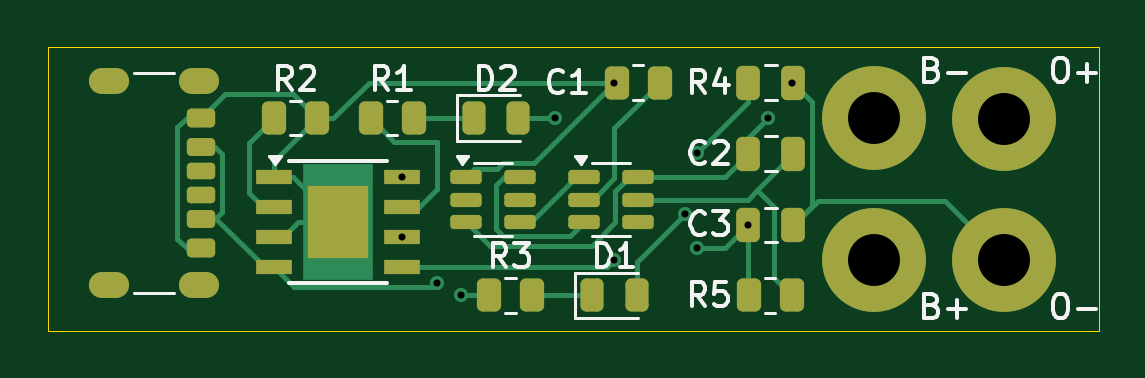
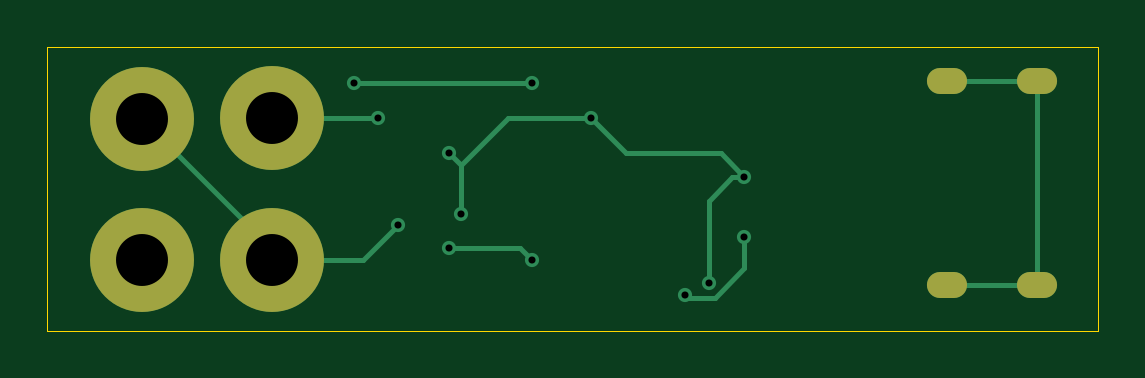
Circuit board: 11 layer files. Board 44.5 x 12.0 mm.
- bottom_copper: battery protection board-B_Cu.gbr (3071 bytes)
- bottom_mask: battery protection board-B_Mask.gbr (857 bytes)
- paste: battery protection board-B_Paste.gbr (482 bytes)
- bottom_silk: battery protection board-B_Silkscreen.gbr (483 bytes)
- outline: battery protection board-Edge_Cuts.gbr (647 bytes)
- top_copper: battery protection board-F_Cu.gbr (12556 bytes)
- top_mask: battery protection board-F_Mask.gbr (4321 bytes)
- paste: battery protection board-F_Paste.gbr (4104 bytes)
- top_silk: battery protection board-F_Silkscreen.gbr (18182 bytes)
- drill: battery protection board-NPTH.drl (277 bytes)
- drill: battery protection board-PTH.drl (963 bytes)

=== bottom_copper: battery protection board-B_Cu.gbr ===
%TF.GenerationSoftware,KiCad,Pcbnew,8.0.6*%
%TF.CreationDate,2025-04-05T03:11:41-05:00*%
%TF.ProjectId,battery protection board,62617474-6572-4792-9070-726f74656374,rev?*%
%TF.SameCoordinates,Original*%
%TF.FileFunction,Copper,L2,Bot*%
%TF.FilePolarity,Positive*%
%FSLAX46Y46*%
G04 Gerber Fmt 4.6, Leading zero omitted, Abs format (unit mm)*
G04 Created by KiCad (PCBNEW 8.0.6) date 2025-04-05 03:11:41*
%MOMM*%
%LPD*%
G01*
G04 APERTURE LIST*
%TA.AperFunction,ComponentPad*%
%ADD10C,4.400000*%
%TD*%
%TA.AperFunction,ComponentPad*%
%ADD11O,1.700000X1.100000*%
%TD*%
%TA.AperFunction,ViaPad*%
%ADD12C,0.600000*%
%TD*%
%TA.AperFunction,Conductor*%
%ADD13C,0.200000*%
%TD*%
G04 APERTURE END LIST*
D10*
%TO.P,O-,1,1*%
%TO.N,OUT-*%
X173500000Y-98500000D03*
%TD*%
%TO.P,O+,1,1*%
%TO.N,B+*%
X173500000Y-92550000D03*
%TD*%
D11*
%TO.P,J1,S1,SHIELD*%
%TO.N,unconnected-(J1-SHIELD-PadS1)*%
X139420000Y-90930000D03*
X135620000Y-90930000D03*
X139420000Y-99570000D03*
X135620000Y-99570000D03*
%TD*%
D10*
%TO.P,B-,1,1*%
%TO.N,B-*%
X168000000Y-92500000D03*
%TD*%
%TO.P,B+,1,1*%
%TO.N,B+*%
X168000000Y-98500000D03*
%TD*%
D12*
%TO.N,OUT-*%
X164500000Y-91000000D03*
X157000000Y-91000000D03*
%TO.N,B+*%
X162672500Y-97025000D03*
%TO.N,B-*%
X163500000Y-92500000D03*
%TO.N,Net-(U1-STDBY)*%
X148000000Y-97540000D03*
X150500000Y-100000000D03*
%TO.N,B+*%
X160500000Y-98000000D03*
X157000000Y-98500000D03*
%TO.N,Net-(D1-A)*%
X149500000Y-99500000D03*
X148000000Y-95000000D03*
X154500000Y-92500000D03*
X160000000Y-96550000D03*
X160500000Y-94000000D03*
%TD*%
D13*
%TO.N,unconnected-(J1-SHIELD-PadS1)*%
X135620000Y-99570000D02*
X135620000Y-90930000D01*
X135620000Y-99570000D02*
X139420000Y-99570000D01*
X139420000Y-90930000D02*
X135620000Y-90930000D01*
%TO.N,B+*%
X168000000Y-98050000D02*
X168000000Y-98500000D01*
X173500000Y-92550000D02*
X168000000Y-98050000D01*
%TO.N,OUT-*%
X157000000Y-91000000D02*
X164500000Y-91000000D01*
%TO.N,B+*%
X164147500Y-98500000D02*
X162672500Y-97025000D01*
X168000000Y-98500000D02*
X164147500Y-98500000D01*
%TO.N,B-*%
X168000000Y-92500000D02*
X163500000Y-92500000D01*
%TO.N,Net-(U1-STDBY)*%
X148000000Y-98848529D02*
X148000000Y-97540000D01*
X149251471Y-100100000D02*
X148000000Y-98848529D01*
X150400000Y-100100000D02*
X149251471Y-100100000D01*
X150500000Y-100000000D02*
X150400000Y-100100000D01*
%TO.N,B+*%
X157500000Y-98000000D02*
X160500000Y-98000000D01*
X157000000Y-98500000D02*
X157500000Y-98000000D01*
%TO.N,Net-(D1-A)*%
X149500000Y-96000000D02*
X149500000Y-99500000D01*
X148500000Y-95000000D02*
X149500000Y-96000000D01*
X148000000Y-95000000D02*
X148500000Y-95000000D01*
X153000000Y-94000000D02*
X154500000Y-92500000D01*
X149000000Y-94000000D02*
X153000000Y-94000000D01*
X148000000Y-95000000D02*
X149000000Y-94000000D01*
X158000000Y-92500000D02*
X160000000Y-94500000D01*
X154500000Y-92500000D02*
X158000000Y-92500000D01*
X160000000Y-94500000D02*
X160500000Y-94000000D01*
X160000000Y-96550000D02*
X160000000Y-94500000D01*
%TD*%
M02*

=== bottom_mask: battery protection board-B_Mask.gbr ===
%TF.GenerationSoftware,KiCad,Pcbnew,8.0.6*%
%TF.CreationDate,2025-04-05T03:11:41-05:00*%
%TF.ProjectId,battery protection board,62617474-6572-4792-9070-726f74656374,rev?*%
%TF.SameCoordinates,Original*%
%TF.FileFunction,Soldermask,Bot*%
%TF.FilePolarity,Negative*%
%FSLAX46Y46*%
G04 Gerber Fmt 4.6, Leading zero omitted, Abs format (unit mm)*
G04 Created by KiCad (PCBNEW 8.0.6) date 2025-04-05 03:11:41*
%MOMM*%
%LPD*%
G01*
G04 APERTURE LIST*
%ADD10C,4.400000*%
%ADD11O,1.700000X1.100000*%
G04 APERTURE END LIST*
D10*
%TO.C,O-*%
X173500000Y-98500000D03*
%TD*%
%TO.C,O+*%
X173500000Y-92550000D03*
%TD*%
D11*
%TO.C,J1*%
X139420000Y-90930000D03*
X135620000Y-90930000D03*
X139420000Y-99570000D03*
X135620000Y-99570000D03*
%TD*%
D10*
%TO.C,B-*%
X168000000Y-92500000D03*
%TD*%
%TO.C,B+*%
X168000000Y-98500000D03*
%TD*%
M02*

=== paste: battery protection board-B_Paste.gbr ===
%TF.GenerationSoftware,KiCad,Pcbnew,8.0.6*%
%TF.CreationDate,2025-04-05T03:11:41-05:00*%
%TF.ProjectId,battery protection board,62617474-6572-4792-9070-726f74656374,rev?*%
%TF.SameCoordinates,Original*%
%TF.FileFunction,Paste,Bot*%
%TF.FilePolarity,Positive*%
%FSLAX46Y46*%
G04 Gerber Fmt 4.6, Leading zero omitted, Abs format (unit mm)*
G04 Created by KiCad (PCBNEW 8.0.6) date 2025-04-05 03:11:41*
%MOMM*%
%LPD*%
G01*
G04 APERTURE LIST*
G04 APERTURE END LIST*
M02*

=== bottom_silk: battery protection board-B_Silkscreen.gbr ===
%TF.GenerationSoftware,KiCad,Pcbnew,8.0.6*%
%TF.CreationDate,2025-04-05T03:11:41-05:00*%
%TF.ProjectId,battery protection board,62617474-6572-4792-9070-726f74656374,rev?*%
%TF.SameCoordinates,Original*%
%TF.FileFunction,Legend,Bot*%
%TF.FilePolarity,Positive*%
%FSLAX46Y46*%
G04 Gerber Fmt 4.6, Leading zero omitted, Abs format (unit mm)*
G04 Created by KiCad (PCBNEW 8.0.6) date 2025-04-05 03:11:41*
%MOMM*%
%LPD*%
G01*
G04 APERTURE LIST*
G04 APERTURE END LIST*
M02*

=== outline: battery protection board-Edge_Cuts.gbr ===
%TF.GenerationSoftware,KiCad,Pcbnew,8.0.6*%
%TF.CreationDate,2025-04-05T03:11:41-05:00*%
%TF.ProjectId,battery protection board,62617474-6572-4792-9070-726f74656374,rev?*%
%TF.SameCoordinates,Original*%
%TF.FileFunction,Profile,NP*%
%FSLAX46Y46*%
G04 Gerber Fmt 4.6, Leading zero omitted, Abs format (unit mm)*
G04 Created by KiCad (PCBNEW 8.0.6) date 2025-04-05 03:11:41*
%MOMM*%
%LPD*%
G01*
G04 APERTURE LIST*
%TA.AperFunction,Profile*%
%ADD10C,0.050000*%
%TD*%
G04 APERTURE END LIST*
D10*
X133000000Y-89500000D02*
X177500000Y-89500000D01*
X177500000Y-101500000D01*
X133000000Y-101500000D01*
X133000000Y-89500000D01*
M02*

=== top_copper: battery protection board-F_Cu.gbr (12556 bytes, source omitted) ===
=== top_mask: battery protection board-F_Mask.gbr ===
%TF.GenerationSoftware,KiCad,Pcbnew,8.0.6*%
%TF.CreationDate,2025-04-05T03:11:41-05:00*%
%TF.ProjectId,battery protection board,62617474-6572-4792-9070-726f74656374,rev?*%
%TF.SameCoordinates,Original*%
%TF.FileFunction,Soldermask,Top*%
%TF.FilePolarity,Negative*%
%FSLAX46Y46*%
G04 Gerber Fmt 4.6, Leading zero omitted, Abs format (unit mm)*
G04 Created by KiCad (PCBNEW 8.0.6) date 2025-04-05 03:11:41*
%MOMM*%
%LPD*%
G01*
G04 APERTURE LIST*
G04 Aperture macros list*
%AMRoundRect*
0 Rectangle with rounded corners*
0 $1 Rounding radius*
0 $2 $3 $4 $5 $6 $7 $8 $9 X,Y pos of 4 corners*
0 Add a 4 corners polygon primitive as box body*
4,1,4,$2,$3,$4,$5,$6,$7,$8,$9,$2,$3,0*
0 Add four circle primitives for the rounded corners*
1,1,$1+$1,$2,$3*
1,1,$1+$1,$4,$5*
1,1,$1+$1,$6,$7*
1,1,$1+$1,$8,$9*
0 Add four rect primitives between the rounded corners*
20,1,$1+$1,$2,$3,$4,$5,0*
20,1,$1+$1,$4,$5,$6,$7,0*
20,1,$1+$1,$6,$7,$8,$9,0*
20,1,$1+$1,$8,$9,$2,$3,0*%
G04 Aperture macros list end*
%ADD10C,4.400000*%
%ADD11RoundRect,0.150000X-0.512500X-0.150000X0.512500X-0.150000X0.512500X0.150000X-0.512500X0.150000X0*%
%ADD12R,2.600000X3.100000*%
%ADD13R,1.550000X0.600000*%
%ADD14RoundRect,0.250000X-0.262500X-0.450000X0.262500X-0.450000X0.262500X0.450000X-0.262500X0.450000X0*%
%ADD15RoundRect,0.250000X0.262500X0.450000X-0.262500X0.450000X-0.262500X-0.450000X0.262500X-0.450000X0*%
%ADD16RoundRect,0.175000X-0.425000X0.175000X-0.425000X-0.175000X0.425000X-0.175000X0.425000X0.175000X0*%
%ADD17RoundRect,0.190000X0.410000X-0.190000X0.410000X0.190000X-0.410000X0.190000X-0.410000X-0.190000X0*%
%ADD18RoundRect,0.200000X0.400000X-0.200000X0.400000X0.200000X-0.400000X0.200000X-0.400000X-0.200000X0*%
%ADD19RoundRect,0.175000X0.425000X-0.175000X0.425000X0.175000X-0.425000X0.175000X-0.425000X-0.175000X0*%
%ADD20RoundRect,0.190000X-0.410000X0.190000X-0.410000X-0.190000X0.410000X-0.190000X0.410000X0.190000X0*%
%ADD21RoundRect,0.200000X-0.400000X0.200000X-0.400000X-0.200000X0.400000X-0.200000X0.400000X0.200000X0*%
%ADD22O,1.700000X1.100000*%
%ADD23RoundRect,0.243750X-0.243750X-0.456250X0.243750X-0.456250X0.243750X0.456250X-0.243750X0.456250X0*%
%ADD24RoundRect,0.250000X-0.250000X-0.475000X0.250000X-0.475000X0.250000X0.475000X-0.250000X0.475000X0*%
%ADD25RoundRect,0.250000X0.250000X0.475000X-0.250000X0.475000X-0.250000X-0.475000X0.250000X-0.475000X0*%
G04 APERTURE END LIST*
D10*
%TO.C,O-*%
X173500000Y-98500000D03*
%TD*%
%TO.C,O+*%
X173500000Y-92550000D03*
%TD*%
D11*
%TO.C,U3*%
X150725000Y-95000000D03*
X150725000Y-95950000D03*
X150725000Y-96900000D03*
X153000000Y-96900000D03*
X153000000Y-95950000D03*
X153000000Y-95000000D03*
%TD*%
%TO.C,U2*%
X155725000Y-95000000D03*
X155725000Y-95950000D03*
X155725000Y-96900000D03*
X158000000Y-96900000D03*
X158000000Y-95950000D03*
X158000000Y-95000000D03*
%TD*%
D12*
%TO.C,U1*%
X145300000Y-96905000D03*
D13*
X142600000Y-95000000D03*
X142600000Y-96270000D03*
X142600000Y-97540000D03*
X142600000Y-98810000D03*
X148000000Y-98810000D03*
X148000000Y-97540000D03*
X148000000Y-96270000D03*
X148000000Y-95000000D03*
%TD*%
D14*
%TO.C,R5*%
X162675000Y-100000000D03*
X164500000Y-100000000D03*
%TD*%
D15*
%TO.C,R4*%
X158912500Y-91000000D03*
X157087500Y-91000000D03*
%TD*%
D14*
%TO.C,R3*%
X151675000Y-100000000D03*
X153500000Y-100000000D03*
%TD*%
%TO.C,R2*%
X142587500Y-92500000D03*
X144412500Y-92500000D03*
%TD*%
%TO.C,R1*%
X146675000Y-92500000D03*
X148500000Y-92500000D03*
%TD*%
D16*
%TO.C,J1*%
X139500000Y-94750000D03*
D17*
X139500000Y-96770000D03*
D18*
X139500000Y-98000000D03*
D19*
X139500000Y-95750000D03*
D20*
X139500000Y-93730000D03*
D21*
X139500000Y-92500000D03*
D22*
X139420000Y-90930000D03*
X135620000Y-90930000D03*
X139420000Y-99570000D03*
X135620000Y-99570000D03*
%TD*%
D10*
%TO.C,B-*%
X168000000Y-92500000D03*
%TD*%
%TO.C,B+*%
X168000000Y-98500000D03*
%TD*%
D23*
%TO.C,D2*%
X151062500Y-92500000D03*
X152937500Y-92500000D03*
%TD*%
%TO.C,D1*%
X156062500Y-100000000D03*
X157937500Y-100000000D03*
%TD*%
D24*
%TO.C,C3*%
X162672500Y-97025000D03*
X164572500Y-97025000D03*
%TD*%
D25*
%TO.C,C2*%
X164572500Y-94015000D03*
X162672500Y-94015000D03*
%TD*%
D24*
%TO.C,C1*%
X162672500Y-91005000D03*
X164572500Y-91005000D03*
%TD*%
M02*

=== paste: battery protection board-F_Paste.gbr (4104 bytes, source withheld) ===
=== top_silk: battery protection board-F_Silkscreen.gbr (18182 bytes, source omitted) ===
=== drill: battery protection board-NPTH.drl ===
M48
; DRILL file {KiCad 8.0.6} date 2025-04-05T03:11:43-0500
; FORMAT={-:-/ absolute / inch / decimal}
; #@! TF.CreationDate,2025-04-05T03:11:43-05:00
; #@! TF.GenerationSoftware,Kicad,Pcbnew,8.0.6
; #@! TF.FileFunction,NonPlated,1,2,NPTH
FMAT,2
INCH
%
G90
G05
M30

=== drill: battery protection board-PTH.drl ===
M48
; DRILL file {KiCad 8.0.6} date 2025-04-05T03:11:43-0500
; FORMAT={-:-/ absolute / inch / decimal}
; #@! TF.CreationDate,2025-04-05T03:11:43-05:00
; #@! TF.GenerationSoftware,Kicad,Pcbnew,8.0.6
; #@! TF.FileFunction,Plated,1,2,PTH
FMAT,2
INCH
; #@! TA.AperFunction,Plated,PTH,ViaDrill
T1C0.0118
; #@! TA.AperFunction,Plated,PTH,ComponentDrill
T2C0.0236
; #@! TA.AperFunction,Plated,PTH,ComponentDrill
T3C0.0866
%
G90
G05
T1
X5.8268Y-3.7402
X5.8268Y-3.8402
X5.8858Y-3.9173
X5.9252Y-3.937
X6.0827Y-3.6417
X6.1811Y-3.5827
X6.1811Y-3.878
X6.2992Y-3.8012
X6.3189Y-3.7008
X6.3189Y-3.8583
X6.4044Y-3.8199
X6.437Y-3.6417
X6.4764Y-3.5827
T3
X6.6142Y-3.6417
X6.6142Y-3.878
X6.8307Y-3.6437
X6.8307Y-3.878
T2
G00X5.3512Y-3.5799
M15
G01X5.3276Y-3.5799
M16
G05
G00X5.3512Y-3.9201
M15
G01X5.3276Y-3.9201
M16
G05
G00X5.5008Y-3.5799
M15
G01X5.4772Y-3.5799
M16
G05
G00X5.5008Y-3.9201
M15
G01X5.4772Y-3.9201
M16
G05
M30

